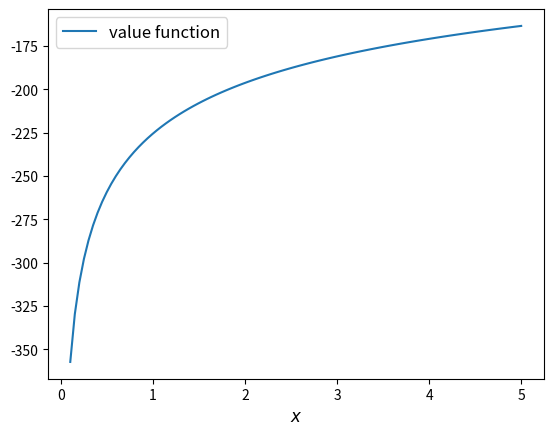
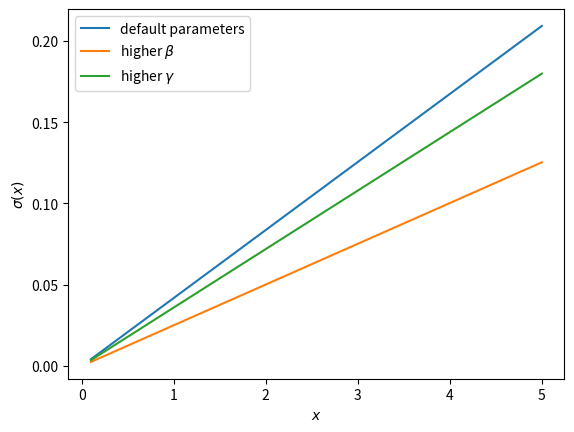

Reproduce these figures in Python, in order.
# ---
# jupyter:
#   jupytext:
#     default_lexer: ipython
#     text_representation:
#       extension: .py
#       format_name: percent
#       format_version: '1.3'
#       jupytext_version: 1.17.2
#   kernelspec:
#     display_name: Python 3
#     language: python
#     name: python3
# ---

# %% [markdown]
# # Cake Eating I: Introduction to Optimal Saving
#
# ```{contents} Contents
# :depth: 2
# ```
#
# ## Overview
#
# In this lecture we introduce a simple "cake eating" problem.
#
# The intertemporal problem is: how much to enjoy today and how much to leave
# for the future?
#
# Although the topic sounds trivial, this kind of trade-off between current
# and future utility is at the heart of many savings and consumption problems.
#
# Once we master the ideas in this simple environment, we will apply them to
# progressively more challenging---and useful---problems.
#
# The main tool we will use to solve the cake eating problem is dynamic programming.
#
# Readers might find it helpful to review the following lectures before reading this one:
#
# * The {doc}`shortest paths lecture <intro:short_path>`
# * The {doc}`basic McCall model <mccall_model>`
# * The {doc}`McCall model with separation <mccall_model_with_separation>`
# * The {doc}`McCall model with separation and a continuous wage distribution <mccall_fitted_vfi>`
#
# In what follows, we require the following imports:

# %%
import matplotlib.pyplot as plt
import numpy as np


# %% [markdown]
# ## The model
#
# We consider an infinite time horizon $t=0, 1, 2, 3..$
#
# At $t=0$ the agent is given a complete cake with size $\bar x$.
#
# Let $x_t$ denote the size of the cake at the beginning of each period,
# so that, in particular, $x_0=\bar x$.
#
# We choose how much of the cake to eat in any given period $t$.
#
# After choosing to consume $c_t$ of the cake in period $t$ there is
#
# $$
# x_{t+1} = x_t - c_t
# $$
#
# left in period $t+1$.
#
# Consuming quantity $c$ of the cake gives current utility $u(c)$.
#
# We adopt the CRRA utility function
#
# ```{math}
# :label: crra_utility
#
# u(c) = \frac{c^{1-\gamma}}{1-\gamma} \qquad (\gamma \gt 0, \, \gamma \neq 1)
# ```
#
# In Python this is

# %%
def u(c, γ):

    return c**(1 - γ) / (1 - γ)


# %% [markdown]
# Future cake consumption utility is discounted according to $\beta\in(0, 1)$.
#
# In particular, consumption of $c$ units $t$ periods hence has present value $\beta^t u(c)$
#
# The agent's problem can be written as
#
# ```{math}
# :label: cake_objective
#
# \max_{\{c_t\}} \sum_{t=0}^\infty \beta^t u(c_t)
# ```
#
# subject to
#
# ```{math}
# :label: cake_feasible
#
# x_{t+1} = x_t - c_t
# \quad \text{and} \quad
# 0\leq c_t\leq x_t
# ```
#
# for all $t$.
#
# A consumption path $\{c_t\}$ satisfying {eq}`cake_feasible` where
# $x_0 = \bar x$ is called **feasible**.
#
# In this problem, the following terminology is standard:
#
# * $x_t$ is called the **state variable**
# * $c_t$ is called the **control variable** or the **action**
# * $\beta$ and $\gamma$ are **parameters**
#
# ### Trade-off
#
# The key trade-off in the cake-eating problem is this:
#
# * Delaying consumption is costly because of the discount factor.
# * But delaying some consumption is also attractive because $u$ is concave.
#
# The concavity of $u$ implies that the consumer gains value from
# *consumption smoothing*, which means spreading consumption out over time.
#
# This is because concavity implies diminishing marginal utility---a progressively smaller gain in utility for each additional spoonful of cake consumed within one period.
#
# ### Intuition
#
# The reasoning given above suggests that the discount factor $\beta$ and the curvature parameter $\gamma$ will play a key role in determining the rate of consumption.
#
# Here's an educated guess as to what impact these parameters will have.
#
# First, higher $\beta$ implies less discounting, and hence the agent is more patient, which should reduce the rate of consumption.
#
# Second, higher $\gamma$ implies that marginal utility $u'(c) =
# c^{-\gamma}$ falls faster with $c$.
#
# This suggests more smoothing, and hence a lower rate of consumption.
#
# In summary, we expect the rate of consumption to be *decreasing in both
# parameters*.
#
# Let's see if this is true.
#
# ## The value function
#
# The first step of our dynamic programming treatment is to obtain the Bellman
# equation.
#
# The next step is to use it to calculate the solution.
#
# ### The Bellman equation
#
# To this end, we let $v(x)$ be maximum lifetime utility attainable from
# the current time when $x$ units of cake are left.
#
# That is,
#
# ```{math}
# :label: value_fun
#
# v(x) = \max \sum_{t=0}^{\infty} \beta^t u(c_t)
# ```
#
# where the maximization is over all paths $\{ c_t \}$ that are feasible
# from $x_0 = x$.
#
# At this point, we do not have an expression for $v$, but we can still
# make inferences about it.
#
# For example, as was the case with the {doc}`McCall model <mccall_model>`, the
# value function will satisfy a version of the *Bellman equation*.
#
# In the present case, this equation states that $v$ satisfies
#
# ```{math}
# :label: bellman-cep
#
# v(x) = \max_{0\leq c \leq x} \{u(c) + \beta v(x-c)\}
# \quad \text{for any given } x \geq 0.
# ```
#
# The intuition here is essentially the same it was for the McCall model.
#
# Choosing $c$ optimally means trading off current vs future rewards.
#
# Current rewards from choice $c$ are just $u(c)$.
#
# Future rewards given current cake size $x$, measured from next period and
# assuming optimal behavior, are $v(x-c)$.
#
# These are the two terms on the right hand side of {eq}`bellman-cep`, after
# suitable discounting.
#
# If $c$ is chosen optimally using this trade off strategy, then we obtain maximal lifetime rewards from our current state $x$.
#
# Hence, $v(x)$ equals the right hand side of {eq}`bellman-cep`, as claimed.
#
# ### An analytical solution
#
# It has been shown that, with $u$ as the CRRA utility function in
# {eq}`crra_utility`, the function
#
# ```{math}
# :label: crra_vstar
#
# v^*(x_t) = \left( 1-\beta^{1/\gamma} \right)^{-\gamma}u(x_t)
# ```
#
# solves the Bellman equation and hence is equal to the value function.
#
# You are asked to confirm that this is true in the exercises below.
#
# The solution {eq}`crra_vstar` depends heavily on the CRRA utility function.
#
# In fact, if we move away from CRRA utility, usually there is no analytical
# solution at all.
#
# In other words, beyond CRRA utility, we know that the value function still
# satisfies the Bellman equation, but we do not have a way of writing it
# explicitly, as a function of the state variable and the parameters.
#
# We will deal with that situation numerically when the time comes.
#
# Here is a Python representation of the value function:

# %%
def v_star(x, β, γ):

    return (1 - β**(1 / γ))**(-γ) * u(x, γ)


# %% [markdown]
# And here's a figure showing the function for fixed parameters:

# %%
β, γ = 0.95, 1.2
x_grid = np.linspace(0.1, 5, 100)

fig, ax = plt.subplots()

ax.plot(x_grid, v_star(x_grid, β, γ), label='value function')

ax.set_xlabel('$x$', fontsize=12)
ax.legend(fontsize=12)

plt.show()


# %% [markdown]
# ## The optimal policy
#
# Now that we have the value function, it is straightforward to calculate the
# optimal action at each state.
#
# We should choose consumption to maximize the
# right hand side of the Bellman equation {eq}`bellman-cep`.
#
# $$
# c^* = \arg \max_{c} \{u(c) + \beta v(x - c)\}
# $$
#
# We can think of this optimal choice as a function of the state $x$, in
# which case we call it the **optimal policy**.
#
# We denote the optimal policy by $\sigma^*$, so that
#
# $$
# \sigma^*(x) := \arg \max_{c} \{u(c) + \beta v(x - c)\}
# \quad \text{for all } x
# $$
#
# If we plug the analytical expression {eq}`crra_vstar` for the value function
# into the right hand side and compute the optimum, we find that
#
# ```{math}
# :label: crra_opt_pol
#
# \sigma^*(x) = \left( 1-\beta^{1/\gamma} \right) x
# ```
#
# Now let's recall our intuition on the impact of parameters.
#
# We guessed that the consumption rate would be decreasing in both parameters.
#
# This is in fact the case, as can be seen from {eq}`crra_opt_pol`.
#
# Here's some plots that illustrate.

# %%
def c_star(x, β, γ):

    return (1 - β ** (1/γ)) * x


# %% [markdown]
# Continuing with the values for $\beta$ and $\gamma$ used above, the
# plot is

# %%
fig, ax = plt.subplots()
ax.plot(x_grid, c_star(x_grid, β, γ), label='default parameters')
ax.plot(x_grid, c_star(x_grid, β + 0.02, γ), label=r'higher $\beta$')
ax.plot(x_grid, c_star(x_grid, β, γ + 0.2), label=r'higher $\gamma$')
ax.set_ylabel(r'$\sigma(x)$')
ax.set_xlabel('$x$')
ax.legend()

plt.show()

# %% [markdown]
# ## The Euler equation
#
# In the discussion above we have provided a complete solution to the cake
# eating problem in the case of CRRA utility.
#
# There is in fact another way to solve for the optimal policy, based on the
# so-called **Euler equation**.
#
# Although we already have a complete solution, now is a good time to study the
# Euler equation.
#
# This is because, for more difficult problems, this equation
# provides key insights that are hard to obtain by other methods.
#
# ### Statement and implications
#
# The Euler equation for the present problem can be stated as
#
# ```{math}
# :label: euler-cep
#
# u^{\prime} (c^*_{t})=\beta u^{\prime}(c^*_{t+1})
# ```
#
# This is necessary condition for the optimal path.
#
# It says that, along the optimal path, marginal rewards are equalized across time, after appropriate discounting.
#
# This makes sense: optimality is obtained by smoothing consumption up to the
# point where no marginal gains remain.
#
# We can also state the Euler equation in terms of the policy function.
#
# A **feasible consumption policy** is a map $x \mapsto \sigma(x)$
# satisfying $0 \leq \sigma(x) \leq x$.
#
# The last restriction says that we cannot consume more than the remaining
# quantity of cake.
#
# A feasible consumption policy $\sigma$ is said to **satisfy the Euler equation** if, for
# all $x > 0$,
#
# ```{math}
# :label: euler_pol
#
# u^{\prime}( \sigma(x) )
# = \beta u^{\prime} (\sigma(x - \sigma(x)))
# ```
#
# Evidently {eq}`euler_pol` is just the policy equivalent of {eq}`euler-cep`.
#
# It turns out that a feasible policy is optimal if and
# only if it satisfies the Euler equation.
#
# In the exercises, you are asked to verify that the optimal policy
# {eq}`crra_opt_pol` does indeed satisfy this functional equation.
#
# ```{note}
# A **functional equation** is an equation where the unknown object is a function.
# ```
#
# For a proof of sufficiency of the Euler equation in a very general setting,
# see proposition 2.2 of {cite}`ma2020income`.
#
# The following arguments focus on necessity, explaining why an optimal path or
# policy should satisfy the Euler equation.
#
# ### Derivation I: a perturbation approach
#
# Let's write $c$ as a shorthand for consumption path $\{c_t\}_{t=0}^\infty$.
#
# The overall cake-eating maximization problem can be written as
#
# $$
# \max_{c \in F} U(c)
# \quad \text{where } U(c) := \sum_{t=0}^\infty \beta^t u(c_t)
# $$
#
# and $F$ is the set of feasible consumption paths.
#
# We know that differentiable functions have a zero gradient at a maximizer.
#
# So the optimal path $c^* := \{c^*_t\}_{t=0}^\infty$ must satisfy
# $U'(c^*) = 0$.
#
# ```{note}
# If you want to know exactly how the derivative $U'(c^*)$ is
# defined, given that the argument $c^*$ is a vector of infinite
# length, you can start by learning about [Gateaux derivatives](https://en.wikipedia.org/wiki/Gateaux_derivative). However, such
# knowledge is not assumed in what follows.
# ```
#
# In other words, the rate of change in $U$ must be zero for any
# infinitesimally small (and feasible) perturbation away from the optimal path.
#
# So consider a feasible perturbation that reduces consumption at time $t$ to
# $c^*_t - h$
# and increases it in the next period to $c^*_{t+1} + h$.
#
# Consumption does not change in any other period.
#
# We call this perturbed path $c^h$.
#
# By the preceding argument about zero gradients, we have
#
# $$
# \lim_{h \to 0} \frac{U(c^h) - U(c^*)}{h} = U'(c^*) = 0
# $$
#
# Recalling that consumption only changes at $t$ and $t+1$, this
# becomes
#
# $$
# \lim_{h \to 0}
# \frac{\beta^t u(c^*_t - h) + \beta^{t+1} u(c^*_{t+1} + h)
#       - \beta^t u(c^*_t) - \beta^{t+1} u(c^*_{t+1}) }{h} = 0
# $$
#
# After rearranging, the same expression can be written as
#
# $$
# \lim_{h \to 0}
#     \frac{u(c^*_t - h) - u(c^*_t) }{h}
# + \beta \lim_{h \to 0}
#     \frac{ u(c^*_{t+1} + h) - u(c^*_{t+1}) }{h} = 0
# $$
#
# or, taking the limit,
#
# $$
# - u'(c^*_t) + \beta u'(c^*_{t+1}) = 0
# $$
#
# This is just the Euler equation.
#
# ### Derivation II: using the Bellman equation
#
# Another way to derive the Euler equation is to use the Bellman equation {eq}`bellman-cep`.
#
# Taking the derivative on the right hand side of the Bellman equation with
# respect to $c$ and setting it to zero, we get
#
# ```{math}
# :label: bellman_FOC
#
# u^{\prime}(c)=\beta v^{\prime}(x - c)
# ```
#
# To obtain $v^{\prime}(x - c)$, we set
# $g(c,x) = u(c) + \beta v(x - c)$, so that, at the optimal choice of
# consumption,
#
# ```{math}
# :label: bellman_equality
#
# v(x) = g(c,x)
# ```
#
# Differentiating both sides while acknowledging that the maximizing consumption will depend
# on $x$, we get
#
# $$
# v' (x) =
# \frac{\partial }{\partial c} g(c,x) \frac{\partial c}{\partial x}
#  + \frac{\partial }{\partial x} g(c,x)
# $$
#
# When $g(c,x)$ is maximized at $c$, we have $\frac{\partial }{\partial c} g(c,x) = 0$.
#
# Hence the derivative simplifies to
#
# ```{math}
# :label: bellman_envelope
#
# v' (x) =
# \frac{\partial g(c,x)}{\partial x}
# = \frac{\partial }{\partial x} \beta v(x - c)
# = \beta v^{\prime}(x - c)
# ```
#
# (This argument is an example of the [Envelope Theorem](https://en.wikipedia.org/wiki/Envelope_theorem).)
#
# But now an application of {eq}`bellman_FOC` gives
#
# ```{math}
# :label: bellman_v_prime
#
# u^{\prime}(c) = v^{\prime}(x)
# ```
#
# Thus, the derivative of the value function is equal to marginal utility.
#
# Combining this fact with {eq}`bellman_envelope` recovers the Euler equation.
#
# ## Exercises
#
# ```{exercise}
# :label: cep_ex1
#
# How does one obtain the expressions for the value function and optimal policy
# given in {eq}`crra_vstar` and {eq}`crra_opt_pol` respectively?
#
# The first step is to make a guess of the functional form for the consumption
# policy.
#
# So suppose that we do not know the solutions and start with a guess that the
# optimal policy is linear.
#
# In other words, we conjecture that there exists a positive $\theta$ such that setting $c_t^*=\theta x_t$ for all $t$ produces an optimal path.
#
# Starting from this conjecture, try to obtain the solutions {eq}`crra_vstar` and {eq}`crra_opt_pol`.
#
# In doing so, you will need to use the definition of the value function and the
# Bellman equation.
# ```
#
# ```{solution} cep_ex1
# :class: dropdown
#
# We start with the conjecture $c_t^*=\theta x_t$, which leads to a path
# for the state variable (cake size) given by
#
# $$
# x_{t+1}=x_t(1-\theta)
# $$
#
# Then $x_t = x_{0}(1-\theta)^t$ and hence
#
# $$
# \begin{aligned}
# v(x_0)
#    & = \sum_{t=0}^{\infty} \beta^t u(\theta x_t)\\
#    & = \sum_{t=0}^{\infty} \beta^t u(\theta x_0 (1-\theta)^t ) \\
#    & = \sum_{t=0}^{\infty} \theta^{1-\gamma} \beta^t (1-\theta)^{t(1-\gamma)} u(x_0) \\
#    & = \frac{\theta^{1-\gamma}}{1-\beta(1-\theta)^{1-\gamma}}u(x_{0})
# \end{aligned}
# $$
#
# From the Bellman equation, then,
#
# $$
# \begin{aligned}
#     v(x) & = \max_{0\leq c\leq x}
#         \left\{
#             u(c) +
#             \beta\frac{\theta^{1-\gamma}}{1-\beta(1-\theta)^{1-\gamma}}\cdot u(x-c)
#         \right\} \\
#          & = \max_{0\leq c\leq x}
#             \left\{
#                 \frac{c^{1-\gamma}}{1-\gamma} +
#                 \beta\frac{\theta^{1-\gamma}}
#                 {1-\beta(1-\theta)^{1-\gamma}}
#                 \cdot\frac{(x-c)^{1-\gamma}}{1-\gamma}
#             \right\}
# \end{aligned}
# $$
#
# From the first order condition, we obtain
#
# $$
# c^{-\gamma} + \beta\frac{\theta^{1-\gamma}}{1-\beta(1-\theta)^{1-\gamma}}\cdot(x-c)^{-\gamma}(-1) = 0
# $$
#
# or
#
# $$
# c^{-\gamma} = \beta\frac{\theta^{1-\gamma}}{1-\beta(1-\theta)^{1-\gamma}}\cdot(x-c)^{-\gamma}
# $$
#
# With $c = \theta x$ we get
#
# $$
# \left(\theta x\right)^{-\gamma} =  \beta\frac{\theta^{1-\gamma}}{1-\beta(1-\theta)^{1-\gamma}}\cdot(x(1-\theta))^{-
# \gamma}
# $$
#
# Some rearrangement produces
#
# $$
# \theta = 1-\beta^{\frac{1}{\gamma}}
# $$
#
# This confirms our earlier expression for the optimal policy:
#
# $$
# c_t^* = \left(1-\beta^{\frac{1}{\gamma}}\right)x_t
# $$
#
# Substituting $\theta$ into the value function above gives
#
# $$
# v^*(x_t) = \frac{\left(1-\beta^{\frac{1}{\gamma}}\right)^{1-\gamma}}
# {1-\beta\left(\beta^{\frac{{1-\gamma}}{\gamma}}\right)} u(x_t) \\
# $$
#
# Rearranging gives
#
# $$
# v^*(x_t) = \left(1-\beta^\frac{1}{\gamma}\right)^{-\gamma}u(x_t)
# $$
#
# Our claims are now verified.
# ```
